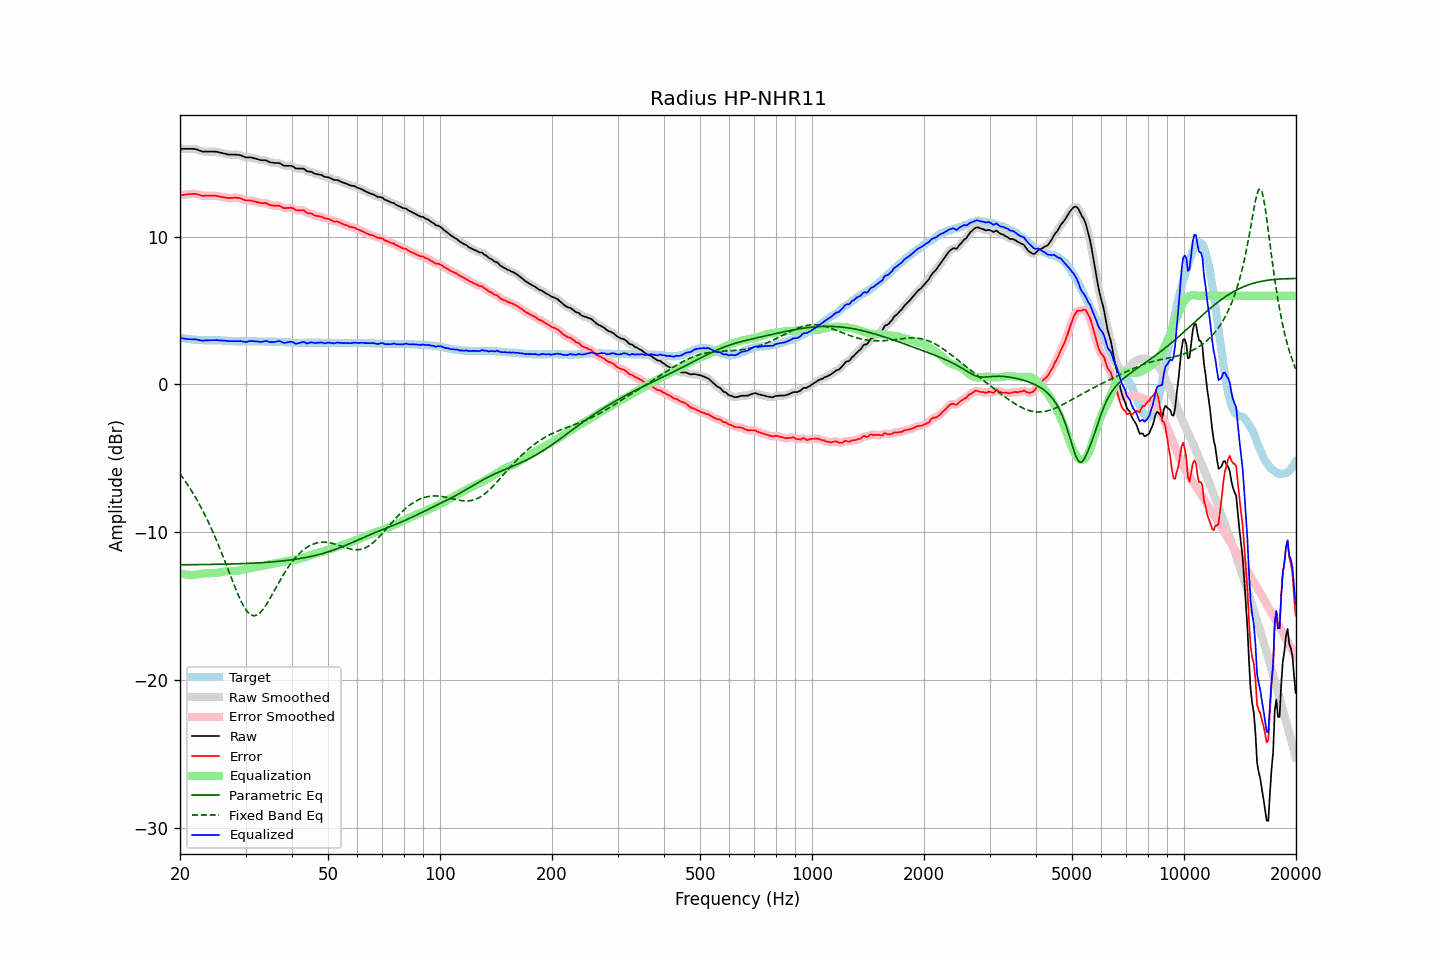

The data file committed next to this chart (first rows):
frequency, raw, error, smoothed, error_smoothed, equalization, parametric_eq, fixed_band_eq, equalized_raw, equalized_smoothed, target
20.00, 15.95, 12.80, 15.95, 12.80, -12.78, -12.20, -6.05, 3.17, 3.17, 3.15
20.20, 15.95, 12.81, 15.95, 12.81, -12.81, -12.20, -6.20, 3.14, 3.14, 3.14
20.40, 15.95, 12.83, 15.95, 12.83, -12.84, -12.20, -6.35, 3.11, 3.11, 3.12
20.61, 15.95, 12.84, 15.95, 12.84, -12.86, -12.20, -6.51, 3.09, 3.09, 3.11
20.81, 15.95, 12.86, 15.95, 12.86, -12.87, -12.20, -6.67, 3.08, 3.08, 3.09
21.02, 15.95, 12.87, 15.95, 12.87, -12.88, -12.20, -6.83, 3.07, 3.07, 3.08
21.23, 15.95, 12.88, 15.95, 12.88, -12.89, -12.20, -7.00, 3.06, 3.06, 3.07
21.44, 15.95, 12.89, 15.95, 12.89, -12.89, -12.20, -7.17, 3.06, 3.06, 3.06
21.66, 15.94, 12.90, 15.95, 12.90, -12.89, -12.20, -7.35, 3.05, 3.06, 3.04
21.87, 15.94, 12.90, 15.93, 12.90, -12.88, -12.19, -7.53, 3.06, 3.05, 3.04
22.09, 15.92, 12.89, 15.91, 12.89, -12.87, -12.19, -7.71, 3.05, 3.04, 3.03
22.31, 15.88, 12.86, 15.88, 12.86, -12.85, -12.19, -7.91, 3.03, 3.03, 3.02
22.54, 15.84, 12.83, 15.84, 12.83, -12.83, -12.19, -8.10, 3.01, 3.00, 3.01
22.76, 15.80, 12.80, 15.80, 12.80, -12.81, -12.19, -8.31, 2.99, 2.98, 3.00
22.99, 15.76, 12.76, 15.77, 12.78, -12.80, -12.19, -8.51, 2.96, 2.97, 3.00
23.22, 15.76, 12.77, 15.76, 12.77, -12.78, -12.19, -8.73, 2.98, 2.98, 2.99
23.45, 15.76, 12.77, 15.76, 12.77, -12.77, -12.19, -8.94, 2.99, 2.98, 2.99
23.69, 15.76, 12.77, 15.76, 12.77, -12.77, -12.18, -9.17, 2.99, 2.99, 2.99
23.92, 15.76, 12.77, 15.76, 12.77, -12.77, -12.18, -9.39, 2.99, 2.99, 2.99
24.16, 15.76, 12.77, 15.76, 12.77, -12.77, -12.18, -9.63, 2.99, 2.99, 2.99
24.40, 15.76, 12.77, 15.76, 12.77, -12.77, -12.18, -9.87, 2.99, 2.99, 2.99
24.65, 15.76, 12.77, 15.76, 12.77, -12.77, -12.18, -10.12, 2.99, 3.00, 2.99
24.89, 15.76, 12.77, 15.76, 12.77, -12.76, -12.17, -10.37, 3.00, 3.00, 2.99
25.14, 15.75, 12.76, 15.74, 12.75, -12.75, -12.17, -10.63, 3.00, 3.00, 2.99
25.39, 15.72, 12.73, 15.72, 12.74, -12.73, -12.17, -10.89, 2.99, 2.99, 2.99
25.65, 15.69, 12.71, 15.69, 12.71, -12.71, -12.17, -11.15, 2.98, 2.98, 2.98
25.91, 15.67, 12.69, 15.67, 12.69, -12.69, -12.17, -11.42, 2.98, 2.98, 2.98
26.16, 15.64, 12.67, 15.64, 12.67, -12.67, -12.16, -11.70, 2.97, 2.97, 2.97
26.43, 15.62, 12.65, 15.61, 12.65, -12.65, -12.16, -11.98, 2.97, 2.96, 2.97
26.69, 15.59, 12.63, 15.59, 12.63, -12.64, -12.16, -12.26, 2.95, 2.95, 2.96
26.96, 15.56, 12.61, 15.57, 12.62, -12.63, -12.16, -12.54, 2.93, 2.94, 2.95
27.23, 15.56, 12.61, 15.56, 12.61, -12.63, -12.15, -12.83, 2.93, 2.93, 2.95
27.50, 15.56, 12.62, 15.56, 12.62, -12.63, -12.15, -13.11, 2.93, 2.93, 2.94
27.77, 15.56, 12.63, 15.56, 12.63, -12.63, -12.15, -13.39, 2.93, 2.93, 2.93
28.05, 15.56, 12.64, 15.56, 12.63, -12.63, -12.14, -13.66, 2.93, 2.93, 2.92
28.33, 15.55, 12.63, 15.55, 12.64, -12.62, -12.14, -13.93, 2.93, 2.93, 2.92
28.62, 15.54, 12.62, 15.54, 12.63, -12.61, -12.14, -14.19, 2.93, 2.94, 2.92
28.90, 15.53, 12.62, 15.52, 12.61, -12.59, -12.13, -14.44, 2.94, 2.94, 2.91
29.19, 15.50, 12.58, 15.49, 12.58, -12.57, -12.13, -14.67, 2.93, 2.93, 2.92
29.48, 15.45, 12.53, 15.45, 12.53, -12.54, -12.12, -14.88, 2.91, 2.91, 2.92
29.78, 15.41, 12.49, 15.41, 12.49, -12.52, -12.12, -15.08, 2.89, 2.89, 2.92
30.08, 15.37, 12.45, 15.38, 12.46, -12.49, -12.12, -15.24, 2.88, 2.89, 2.92
30.38, 15.37, 12.45, 15.37, 12.45, -12.47, -12.11, -15.39, 2.90, 2.90, 2.92
30.68, 15.37, 12.45, 15.37, 12.45, -12.45, -12.11, -15.50, 2.92, 2.92, 2.92
30.99, 15.37, 12.45, 15.36, 12.44, -12.42, -12.10, -15.59, 2.94, 2.94, 2.92
31.30, 15.34, 12.42, 15.34, 12.42, -12.40, -12.10, -15.63, 2.94, 2.94, 2.92
31.61, 15.31, 12.39, 15.32, 12.40, -12.39, -12.09, -15.65, 2.92, 2.93, 2.92
31.93, 15.29, 12.37, 15.29, 12.37, -12.37, -12.08, -15.63, 2.92, 2.92, 2.92
32.24, 15.26, 12.35, 15.25, 12.34, -12.35, -12.08, -15.60, 2.91, 2.90, 2.91
32.57, 15.22, 12.31, 15.22, 12.31, -12.33, -12.07, -15.52, 2.89, 2.89, 2.91
32.89, 15.19, 12.28, 15.19, 12.29, -12.31, -12.07, -15.43, 2.88, 2.89, 2.91
33.22, 15.18, 12.27, 15.18, 12.28, -12.29, -12.06, -15.30, 2.89, 2.90, 2.91
33.55, 15.18, 12.27, 15.18, 12.28, -12.26, -12.05, -15.17, 2.92, 2.92, 2.91
33.89, 15.18, 12.28, 15.17, 12.27, -12.24, -12.04, -15.01, 2.94, 2.93, 2.90
34.23, 15.15, 12.25, 15.14, 12.24, -12.21, -12.04, -14.84, 2.94, 2.93, 2.90
34.57, 15.09, 12.19, 15.09, 12.20, -12.19, -12.03, -14.66, 2.90, 2.90, 2.90
34.92, 15.04, 12.14, 15.05, 12.15, -12.17, -12.02, -14.47, 2.87, 2.88, 2.90
35.27, 15.02, 12.12, 15.02, 12.12, -12.15, -12.01, -14.28, 2.86, 2.86, 2.90
35.62, 15.01, 12.11, 15.00, 12.11, -12.13, -12.00, -14.08, 2.88, 2.87, 2.90
35.97, 14.99, 12.10, 15.00, 12.10, -12.11, -11.99, -13.88, 2.88, 2.89, 2.89
... 635 more rows
